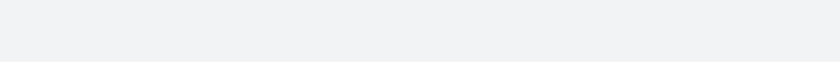
t = 0.00 s
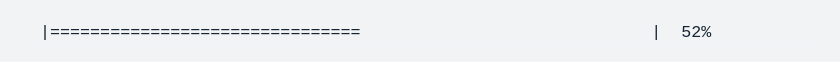
t = 1.46 s
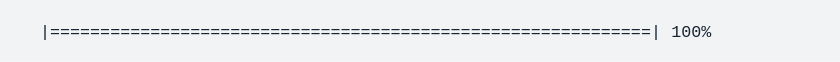
t = 2.92 s
t = 4.38 s: frame unchanged from t = 2.92 s, image omitted
t = 5.84 s: frame unchanged from t = 2.92 s, image omitted
t = 7.30 s: frame unchanged from t = 2.92 s, image omitted

The animated SVG that drew these frames (rendered in a browser with its animation timeline set to each time). Animation: 1 CSS @keyframes rule; one cycle of 8.76 s, repeats indefinitely.

<svg xmlns="http://www.w3.org/2000/svg" xmlns:xlink="http://www.w3.org/1999/xlink" width="840" height="61.709999999999994"><rect width="840" height="61.709999999999994" rx="0" ry="0" class="a"></rect><svg height="21.709999999999997" viewBox="0 0 80 2.171" width="800" x="20" xmlns="http://www.w3.org/2000/svg" xmlns:xlink="http://www.w3.org/1999/xlink" y="20"><style>.a{fill:rgb(241,243,245)}.b{font-family:'Fira Code',Monaco,Consolas,Menlo,'Bitstream Vera Sans Mono','Powerline Symbols',monospace}.c{fill:rgb(23,36,49);white-space:pre}.d{fill:transparent}.f{animation-duration:8.75808400003007s;animation-iteration-count:infinite;animation-name:e;animation-timing-function:steps(1,end)}@keyframes e{0%{transform:translateX(-0px)}0.1%{transform:translateX(-80px)}0.1%{transform:translateX(-160px)}0.8%{transform:translateX(-240px)}0.8%{transform:translateX(-320px)}2.1%{transform:translateX(-400px)}2.1%{transform:translateX(-480px)}3.3%{transform:translateX(-560px)}3.3%{transform:translateX(-640px)}4.6%{transform:translateX(-720px)}4.6%{transform:translateX(-800px)}5.8%{transform:translateX(-880px)}5.8%{transform:translateX(-960px)}7.1%{transform:translateX(-1040px)}7.1%{transform:translateX(-1120px)}8.3%{transform:translateX(-1200px)}8.4%{transform:translateX(-1280px)}9.7%{transform:translateX(-1360px)}9.7%{transform:translateX(-1440px)}10.9%{transform:translateX(-1520px)}10.9%{transform:translateX(-1600px)}12.2%{transform:translateX(-1680px)}12.2%{transform:translateX(-1760px)}13.4%{transform:translateX(-1840px)}13.4%{transform:translateX(-1920px)}14.7%{transform:translateX(-2000px)}14.7%{transform:translateX(-2080px)}15.9%{transform:translateX(-2160px)}15.9%{transform:translateX(-2240px)}17.2%{transform:translateX(-2320px)}17.2%{transform:translateX(-2400px)}18.4%{transform:translateX(-2480px)}18.4%{transform:translateX(-2560px)}19.7%{transform:translateX(-2640px)}19.7%{transform:translateX(-2720px)}20.9%{transform:translateX(-2800px)}20.9%{transform:translateX(-2880px)}22.2%{transform:translateX(-2960px)}22.2%{transform:translateX(-3040px)}23.4%{transform:translateX(-3120px)}23.4%{transform:translateX(-3200px)}24.7%{transform:translateX(-3280px)}24.7%{transform:translateX(-3360px)}25.9%{transform:translateX(-3440px)}25.9%{transform:translateX(-3520px)}27.2%{transform:translateX(-3600px)}27.2%{transform:translateX(-3680px)}28.4%{transform:translateX(-3760px)}28.4%{transform:translateX(-3840px)}29.7%{transform:translateX(-3920px)}29.7%{transform:translateX(-4000px)}30.9%{transform:translateX(-4080px)}30.9%{transform:translateX(-4160px)}30.9%{transform:translateX(-4240px)}31%{transform:translateX(-4320px)}100%{transform:translateX(-4400px)}}</style><g font-family="&#x27;Fira Code&#x27;,Monaco,Consolas,Menlo,&#x27;Bitstream Vera Sans Mono&#x27;,&#x27;Powerline Symbols&#x27;,monospace" font-size="1.67" class="b"><defs><symbol id="1"><text font-size="1.67" x="2.004" y="1.67" class="c">|</text></symbol><symbol id="2"><text font-size="1.67" x="2.004" y="1.67" class="c">|============================================================|</text><text font-size="1.67" x="65.13" y="1.67" class="c">100%</text></symbol><symbol id="a"><rect height="1" width="80" x="0" y="0" class="d"></rect></symbol></defs><rect height="2.171" width="80" class="a"></rect><g class="f"><svg x="0" y="0" width="4480"><svg x="0"><use xlink:href="#a"></use></svg><svg x="80"><use xlink:href="#a"></use><use xlink:href="#1" y="0"></use></svg><svg x="160"><use xlink:href="#a"></use><text font-size="1.67" x="2.004" y="1.67" class="c">|</text><text font-size="1.67" x="63.12599999999999" y="1.67" class="c">|</text><text font-size="1.67" x="67.134" y="1.67" class="c">0%</text></svg><svg x="240"><use xlink:href="#a"></use><use xlink:href="#1" y="0"></use></svg><svg x="320"><use xlink:href="#a"></use><text font-size="1.67" x="2.004" y="1.67" class="c">|==</text><text font-size="1.67" x="63.12599999999999" y="1.67" class="c">|</text><text font-size="1.67" x="67.134" y="1.67" class="c">4%</text></svg><svg x="400"><use xlink:href="#a"></use><use xlink:href="#1" y="0"></use></svg><svg x="480"><use xlink:href="#a"></use><text font-size="1.67" x="2.004" y="1.67" class="c">|=====</text><text font-size="1.67" x="63.12599999999999" y="1.67" class="c">|</text><text font-size="1.67" x="67.134" y="1.67" class="c">8%</text></svg><svg x="560"><use xlink:href="#a"></use><use xlink:href="#1" y="0"></use></svg><svg x="640"><use xlink:href="#a"></use><text font-size="1.67" x="2.004" y="1.67" class="c">|=======</text><text font-size="1.67" x="63.12599999999999" y="1.67" class="c">|</text><text font-size="1.67" x="66.13199999999999" y="1.67" class="c">12%</text></svg><svg x="720"><use xlink:href="#a"></use><use xlink:href="#1" y="0"></use></svg><svg x="800"><use xlink:href="#a"></use><text font-size="1.67" x="2.004" y="1.67" class="c">|==========</text><text font-size="1.67" x="63.12599999999999" y="1.67" class="c">|</text><text font-size="1.67" x="66.13199999999999" y="1.67" class="c">16%</text></svg><svg x="880"><use xlink:href="#a"></use><use xlink:href="#1" y="0"></use></svg><svg x="960"><use xlink:href="#a"></use><text font-size="1.67" x="2.004" y="1.67" class="c">|============</text><text font-size="1.67" x="63.12599999999999" y="1.67" class="c">|</text><text font-size="1.67" x="66.13199999999999" y="1.67" class="c">20%</text></svg><svg x="1040"><use xlink:href="#a"></use><use xlink:href="#1" y="0"></use></svg><svg x="1120"><use xlink:href="#a"></use><text font-size="1.67" x="2.004" y="1.67" class="c">|==============</text><text font-size="1.67" x="63.12599999999999" y="1.67" class="c">|</text><text font-size="1.67" x="66.13199999999999" y="1.67" class="c">24%</text></svg><svg x="1200"><use xlink:href="#a"></use><use xlink:href="#1" y="0"></use></svg><svg x="1280"><use xlink:href="#a"></use><text font-size="1.67" x="2.004" y="1.67" class="c">|=================</text><text font-size="1.67" x="63.12599999999999" y="1.67" class="c">|</text><text font-size="1.67" x="66.13199999999999" y="1.67" class="c">28%</text></svg><svg x="1360"><use xlink:href="#a"></use><use xlink:href="#1" y="0"></use></svg><svg x="1440"><use xlink:href="#a"></use><text font-size="1.67" x="2.004" y="1.67" class="c">|===================</text><text font-size="1.67" x="63.12599999999999" y="1.67" class="c">|</text><text font-size="1.67" x="66.13199999999999" y="1.67" class="c">32%</text></svg><svg x="1520"><use xlink:href="#a"></use><use xlink:href="#1" y="0"></use></svg><svg x="1600"><use xlink:href="#a"></use><text font-size="1.67" x="2.004" y="1.67" class="c">|======================</text><text font-size="1.67" x="63.12599999999999" y="1.67" class="c">|</text><text font-size="1.67" x="66.13199999999999" y="1.67" class="c">36%</text></svg><svg x="1680"><use xlink:href="#a"></use><use xlink:href="#1" y="0"></use></svg><svg x="1760"><use xlink:href="#a"></use><text font-size="1.67" x="2.004" y="1.67" class="c">|========================</text><text font-size="1.67" x="63.12599999999999" y="1.67" class="c">|</text><text font-size="1.67" x="66.13199999999999" y="1.67" class="c">40%</text></svg><svg x="1840"><use xlink:href="#a"></use><use xlink:href="#1" y="0"></use></svg><svg x="1920"><use xlink:href="#a"></use><text font-size="1.67" x="2.004" y="1.67" class="c">|==========================</text><text font-size="1.67" x="63.12599999999999" y="1.67" class="c">|</text><text font-size="1.67" x="66.13199999999999" y="1.67" class="c">44%</text></svg><svg x="2000"><use xlink:href="#a"></use><use xlink:href="#1" y="0"></use></svg><svg x="2080"><use xlink:href="#a"></use><text font-size="1.67" x="2.004" y="1.67" class="c">|=============================</text><text font-size="1.67" x="63.12599999999999" y="1.67" class="c">|</text><text font-size="1.67" x="66.13199999999999" y="1.67" class="c">48%</text></svg><svg x="2160"><use xlink:href="#a"></use><use xlink:href="#1" y="0"></use></svg><svg x="2240"><use xlink:href="#a"></use><text font-size="1.67" x="2.004" y="1.67" class="c">|===============================</text><text font-size="1.67" x="63.12599999999999" y="1.67" class="c">|</text><text font-size="1.67" x="66.13199999999999" y="1.67" class="c">52%</text></svg><svg x="2320"><use xlink:href="#a"></use><use xlink:href="#1" y="0"></use></svg><svg x="2400"><use xlink:href="#a"></use><text font-size="1.67" x="2.004" y="1.67" class="c">|==================================</text><text font-size="1.67" x="63.12599999999999" y="1.67" class="c">|</text><text font-size="1.67" x="66.13199999999999" y="1.67" class="c">56%</text></svg><svg x="2480"><use xlink:href="#a"></use><use xlink:href="#1" y="0"></use></svg><svg x="2560"><use xlink:href="#a"></use><text font-size="1.67" x="2.004" y="1.67" class="c">|====================================</text><text font-size="1.67" x="63.12599999999999" y="1.67" class="c">|</text><text font-size="1.67" x="66.13199999999999" y="1.67" class="c">60%</text></svg><svg x="2640"><use xlink:href="#a"></use><use xlink:href="#1" y="0"></use></svg><svg x="2720"><use xlink:href="#a"></use><text font-size="1.67" x="2.004" y="1.67" class="c">|======================================</text><text font-size="1.67" x="63.12599999999999" y="1.67" class="c">|</text><text font-size="1.67" x="66.13199999999999" y="1.67" class="c">64%</text></svg><svg x="2800"><use xlink:href="#a"></use><use xlink:href="#1" y="0"></use></svg><svg x="2880"><use xlink:href="#a"></use><text font-size="1.67" x="2.004" y="1.67" class="c">|=========================================</text><text font-size="1.67" x="63.12599999999999" y="1.67" class="c">|</text><text font-size="1.67" x="66.13199999999999" y="1.67" class="c">68%</text></svg><svg x="2960"><use xlink:href="#a"></use><use xlink:href="#1" y="0"></use></svg><svg x="3040"><use xlink:href="#a"></use><text font-size="1.67" x="2.004" y="1.67" class="c">|===========================================</text><text font-size="1.67" x="63.12599999999999" y="1.67" class="c">|</text><text font-size="1.67" x="66.13199999999999" y="1.67" class="c">72%</text></svg><svg x="3120"><use xlink:href="#a"></use><use xlink:href="#1" y="0"></use></svg><svg x="3200"><use xlink:href="#a"></use><text font-size="1.67" x="2.004" y="1.67" class="c">|==============================================</text><text font-size="1.67" x="63.12599999999999" y="1.67" class="c">|</text><text font-size="1.67" x="66.13199999999999" y="1.67" class="c">76%</text></svg><svg x="3280"><use xlink:href="#a"></use><use xlink:href="#1" y="0"></use></svg><svg x="3360"><use xlink:href="#a"></use><text font-size="1.67" x="2.004" y="1.67" class="c">|================================================</text><text font-size="1.67" x="63.12599999999999" y="1.67" class="c">|</text><text font-size="1.67" x="66.13199999999999" y="1.67" class="c">80%</text></svg><svg x="3440"><use xlink:href="#a"></use><use xlink:href="#1" y="0"></use></svg><svg x="3520"><use xlink:href="#a"></use><text font-size="1.67" x="2.004" y="1.67" class="c">|==================================================</text><text font-size="1.67" x="63.12599999999999" y="1.67" class="c">|</text><text font-size="1.67" x="66.13199999999999" y="1.67" class="c">84%</text></svg><svg x="3600"><use xlink:href="#a"></use><use xlink:href="#1" y="0"></use></svg><svg x="3680"><use xlink:href="#a"></use><text font-size="1.67" x="2.004" y="1.67" class="c">|=====================================================</text><text font-size="1.67" x="63.12599999999999" y="1.67" class="c">|</text><text font-size="1.67" x="66.13199999999999" y="1.67" class="c">88%</text></svg><svg x="3760"><use xlink:href="#a"></use><use xlink:href="#1" y="0"></use></svg><svg x="3840"><use xlink:href="#a"></use><text font-size="1.67" x="2.004" y="1.67" class="c">|=======================================================</text><text font-size="1.67" x="63.12599999999999" y="1.67" class="c">|</text><text font-size="1.67" x="66.13199999999999" y="1.67" class="c">92%</text></svg><svg x="3920"><use xlink:href="#a"></use><use xlink:href="#1" y="0"></use></svg><svg x="4000"><use xlink:href="#a"></use><text font-size="1.67" x="2.004" y="1.67" class="c">|==========================================================</text><text font-size="1.67" x="63.12599999999999" y="1.67" class="c">|</text><text font-size="1.67" x="66.13199999999999" y="1.67" class="c">96%</text></svg><svg x="4080"><use xlink:href="#a"></use><use xlink:href="#1" y="0"></use></svg><svg x="4160"><use xlink:href="#a"></use><use xlink:href="#2" y="0"></use></svg><svg x="4240"><use xlink:href="#a"></use><use xlink:href="#2" y="0"></use></svg><svg x="4320"><use xlink:href="#a"></use><use xlink:href="#2" y="0"></use></svg><svg x="4400"><use xlink:href="#a"></use><use xlink:href="#2" y="0"></use></svg></svg></g></g></svg></svg>
